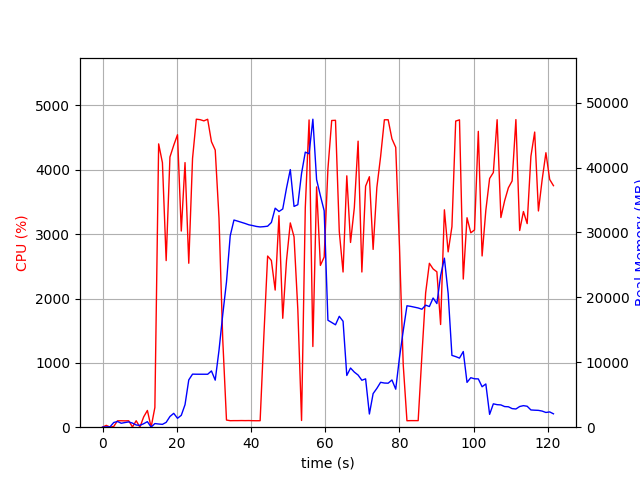

Data behind this chart, as committed beside it:
elapsed_time, nproc, cpu, mem_real, mem_virtual
3.528594970703125e-05, 1, 0.0, 9.957, 3186
1.006, 2, 28.8, 49.34, 160.9
2.013, 2, 1.0, 54.59, 165.6
3.021, 4, 11.9, 723.4, 2310
4.029, 6, 99.3, 882, 3302
5.037, 3, 100.2, 607.4, 1925
6.044, 3, 98.3, 718.3, 2027
7.051, 3, 100.2, 815.2, 2139
8.059, 5, 3.0, 632.8, 2496
9.067, 3, 100.3, 340, 1555
10.07, 3, 1.0, 285, 1511
11.08, 4, 159.8, 535.3, 2149
12.09, 6, 260.3, 853.7, 2989
13.1, 1, 0.0, 15.21, 42.52
14.1, 1, 306.5, 558.2, 4731
15.12, 1, 4403, 491.6, 4753
16.14, 1, 4111, 437.7, 4783
17.15, 1, 2590, 747, 5339
18.17, 1, 4199, 1647, 6619
19.19, 1, 4381, 2137, 8155
20.21, 1, 4545, 1373, 8163
21.22, 1, 3049, 1830, 8703
22.23, 1, 4112, 3471, 10527
23.24, 1, 2548, 7286, 18217
24.26, 1, 4178, 8177, 18217
25.28, 1, 4787, 8163, 18217
26.3, 1, 4780, 8161, 18217
27.32, 1, 4761, 8161, 18217
28.33, 1, 4786, 8157, 18217
29.35, 1, 4438, 8669, 18217
30.37, 1, 4307, 7249, 18217
31.39, 1, 3250, 11851, 32007
32.4, 1, 1364, 17345, 32007
33.41, 1, 111.1, 22377, 52487
34.42, 1, 101.2, 29493, 52487
35.42, 1, 102.2, 31920, 52487
36.43, 1, 102.2, 31748, 52487
37.44, 1, 103.2, 31568, 52487
38.45, 1, 102.3, 31387, 52487
39.45, 1, 103.2, 31181, 52487
40.46, 1, 101.2, 31068, 52487
41.47, 1, 100.3, 30932, 52487
42.48, 1, 101.0, 30855, 52487
43.49, 1, 1425, 30900, 52487
44.5, 1, 2660, 30972, 52487
45.51, 1, 2591, 31544, 52487
46.53, 1, 2131, 33745, 52487
47.56, 1, 3287, 33237, 52487
48.57, 1, 1693, 33624, 77063
49.58, 1, 2590, 36827, 77063
50.61, 1, 3175, 39693, 77063
51.62, 1, 2959, 34018, 77063
52.64, 1, 1830, 34281, 77063
53.64, 1, 104.2, 39107, 77063
54.65, 1, 3412, 42382, 77063
55.67, 1, 4776, 42133, 77063
56.69, 1, 1254, 47456, 77955
57.7, 1, 3735, 38148, 77955
58.72, 1, 2515, 35669, 77955
59.74, 1, 2644, 33354, 77955
... 61 more rows
